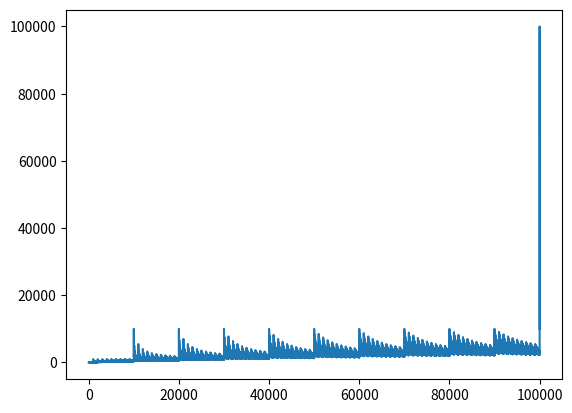

Write the Python code that produced this figure.

#問題文のすぬけ数の挙動が気になったのでグラフ化してみたら
#意外な動きをしていたので保存

#import numpy as np
import matplotlib.pyplot as plt
x = 10
def calc(x):
    up = x
    down = int(0)
    while int(x) > 0:
        down += int(x % 10)
        x /= 10
    return float(up/down)

list_x = []
list_y = []
for i in range(100000):
    list_x.append(x)
    list_y.append(calc(x))
    x += 1

plt.plot(list_x,list_y)
plt.show()

#画像は10<= x <= 1000000
